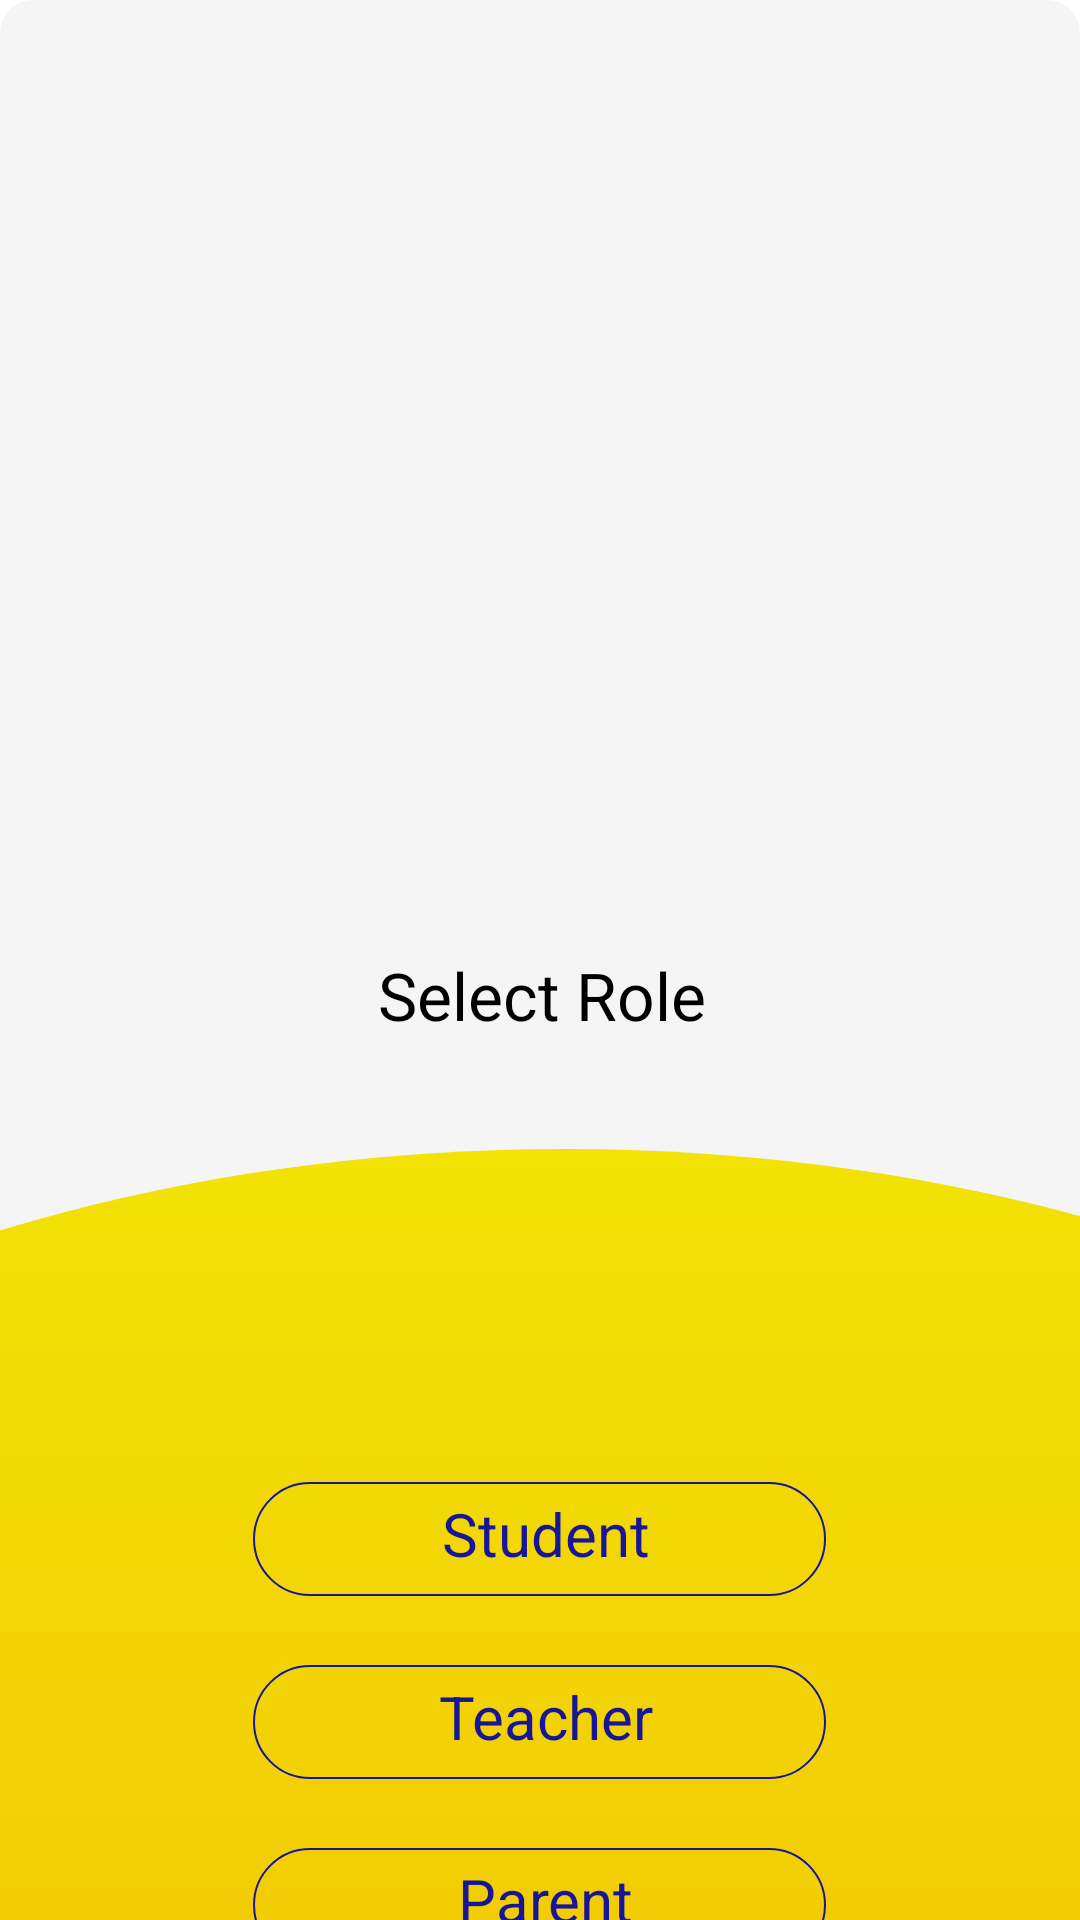

Android layout source for this screen:
<!-- AndroidManifest.xml: application theme Theme.Presentza -->
<!-- res/layout/activity_main.xml -->
<?xml version="1.0" encoding="utf-8"?>
<FrameLayout
    xmlns:android="http://schemas.android.com/apk/res/android"

    xmlns:tools="http://schemas.android.com/tools"
    android:id="@+id/container_login"
    android:layout_width="match_parent"
    android:layout_height="812dp"
    android:background="@drawable/container_login">

    <ImageView
        android:id="@+id/img_ellipse"
        android:layout_width="872dp"
        android:layout_height="553dp"
        android:layout_marginStart="-248dp"
        android:layout_marginTop="383dp"
        android:layout_gravity="top|left"
        android:background="@drawable/img_ellipse"
        android:scaleType="centerInside"
        tools:ignore="RtlHardcoded"
        android:contentDescription="@string/app_name" />

    <ImageView
        android:id="@+id/img_logo"
        android:layout_width="199dp"
        android:layout_height="346dp"
        android:layout_marginBottom="196dp"
        android:layout_gravity="center"
        android:scaleType="centerInside"
        android:src="@drawable/logo"
        android:contentDescription="@string/app_name" />

    <TextView
        android:id="@+id/text_select_role"
        android:layout_width="136dp"
        android:layout_height="80dp"
        android:layout_gravity="center"
        android:layout_marginStart="0.5dp"
        android:layout_marginTop="40dp"
        android:gravity="center_horizontal|top"
        android:includeFontPadding="false"
        android:lineHeight="39.84dp"
        android:text="@string/select_role"
        android:textColor="#FF000000"
        android:textSize="22sp"
        tools:ignore="TextSizeCheck"
        tools:targetApi="p" />

    <FrameLayout
        android:id="@+id/container_login_student"
        android:layout_width="191dp"
        android:layout_height="38dp"
        android:layout_marginTop="494dp"
        android:layout_gravity="top|center_horizontal">

        <TextView
            android:id="@+id/text_login_student"
            android:layout_width="match_parent"
            android:layout_height="25dp"
            android:layout_marginStart="55.47dp"
            android:layout_marginTop="5.8dp"
            android:layout_marginEnd="50.53dp"
            android:layout_marginBottom="7.2dp"
            android:gravity="center"
            android:includeFontPadding="false"
            android:maxLines="1"
            android:singleLine="true"
            android:text="@string/student"
            android:textColor="@drawable/text_color"
            android:textSize="20sp"
            tools:ignore="TextSizeCheck" />

        <ImageView
            android:id="@+id/img_rectangle_student"
            android:layout_width="match_parent"
            android:layout_height="38dp"
            android:background="@drawable/img_rectangle_selector"
            android:scaleType="centerCrop"
            android:contentDescription="@string/app_name" />
    </FrameLayout>

    <FrameLayout
        android:id="@+id/container_login_teacher"
        android:layout_width="191dp"
        android:layout_height="38dp"
        android:layout_marginTop="555dp"
        android:layout_gravity="top|center_horizontal">

        <TextView
            android:id="@+id/text_login_teacher"
            android:layout_width="match_parent"
            android:layout_height="25dp"
            android:layout_marginStart="56.47dp"
            android:layout_marginTop="5.8dp"
            android:layout_marginEnd="51.53dp"
            android:layout_marginBottom="7.2dp"
            android:gravity="center"
            android:includeFontPadding="false"
            android:maxLines="1"
            android:singleLine="true"
            android:text="@string/teacher"
            android:textColor="@drawable/text_color"
            android:textSize="20sp"
            tools:ignore="TextSizeCheck" />

        <ImageView
            android:id="@+id/img_rectangle_teacher"
            android:layout_width="match_parent"
            android:layout_height="38dp"
            android:background="@drawable/img_rectangle_selector"
            android:scaleType="centerCrop"
            android:contentDescription="@string/teacher" />
    </FrameLayout>

    <FrameLayout
        android:id="@+id/container_login_parent"
        android:layout_width="191dp"
        android:layout_height="38dp"
        android:layout_marginTop="616dp"
        android:layout_gravity="top|center_horizontal">

        <TextView
            android:id="@+id/text_login_parent"
            android:layout_width="match_parent"
            android:layout_height="25dp"
            android:layout_marginStart="62.47dp"
            android:layout_marginTop="5.8dp"
            android:layout_marginEnd="58.53dp"
            android:layout_marginBottom="7.2dp"
            android:gravity="center"
            android:includeFontPadding="false"
            android:maxLines="1"
            android:singleLine="true"
            android:text="@string/parent"
            android:textColor="@drawable/text_color"
            android:textSize="20sp"
            tools:ignore="TextSizeCheck" />

        <ImageView
            android:id="@+id/img_rectangle_parent"
            android:layout_width="match_parent"
            android:layout_height="38dp"
            android:background="@drawable/img_rectangle_selector"
            android:scaleType="centerCrop"
            android:contentDescription="@string/parent" />
    </FrameLayout>
</FrameLayout>
<!-- resources referenced by this layout -->
<resources>
  <!-- drawable container_login (drawable) -->
  <?xml version="1.0" encoding="utf-8"?>
  <shape xmlns:android="http://schemas.android.com/apk/res/android"
      android:shape="rectangle">
      <solid android:color="#FFF5F5F5" /><corners android:radius="11dp" />
  </shape>
  <!-- drawable img_ellipse (drawable) -->
  <?xml version="1.0" encoding="utf-8"?>
  <shape xmlns:android="http://schemas.android.com/apk/res/android"
      android:shape="oval">
      <gradient
          android:startColor="#F2E205"
          android:centerColor="#F2CB05"
          android:endColor="#F2E205"
          android:angle="90"/>
  </shape>
  <!-- drawable img_rectangle_selector (drawable) -->
  <?xml version="1.0" encoding="utf-8"?>
  <selector xmlns:android="http://schemas.android.com/apk/res/android">
      <item android:state_pressed="true" android:drawable="@drawable/img_rectangle_selected" /> 
      <item android:drawable="@drawable/img_rectangle" /> 
  </selector>
  <!-- drawable text_color (drawable) -->
  <?xml version="1.0" encoding="utf-8"?>
  <selector xmlns:android="http://schemas.android.com/apk/res/android">
      <item android:state_pressed="true" android:color="#f2f2f2" /> 
      <item android:color="#FF161697" /> 
  </selector>
  <string name="app_name">Presentza</string>
  <string name="parent">Parent</string>
  <string name="select_role">Select Role</string>
  <string name="student">Student</string>
  <string name="teacher">Teacher</string>
  <style name="Theme.Presentza" parent="Theme.MaterialComponents.DayNight.NoActionBar">
          
          <item name="colorPrimary">@color/purple_500</item>
          <item name="colorPrimaryVariant">@color/purple_700</item>
          <item name="colorOnPrimary">@color/black</item>
          
          <item name="colorSecondary">@color/teal_200</item>
          <item name="colorSecondaryVariant">@color/teal_700</item>
          <item name="colorOnSecondary">@color/black</item>
          
          <item name="android:statusBarColor">?attr/colorPrimaryVariant</item>
          
  
      </style>
  <!-- drawable img_rectangle_selected (drawable) -->
  <?xml version="1.0" encoding="utf-8"?>
  <shape xmlns:android="http://schemas.android.com/apk/res/android"
      android:shape="rectangle">
      <solid android:color="#FF161697" /><stroke android:width="0.75dp" android:color="#FF161697" /><corners android:radius="75dp" />
  </shape>
  <!-- drawable img_rectangle (drawable) -->
  <?xml version="1.0" encoding="utf-8"?>
  <shape xmlns:android="http://schemas.android.com/apk/res/android"
      android:shape="rectangle">
      <solid android:color="#00D9D9D9" /><stroke android:width="0.75dp" android:color="#FF161697" /><corners android:radius="75dp" />
  </shape>
  <color name="purple_500">#FF6200EE</color>
  <color name="purple_700">#FF3700B3</color>
  <color name="black">#FF000000</color>
  <color name="teal_200">#FF03DAC5</color>
  <color name="teal_700">#FF018786</color>
</resources>
